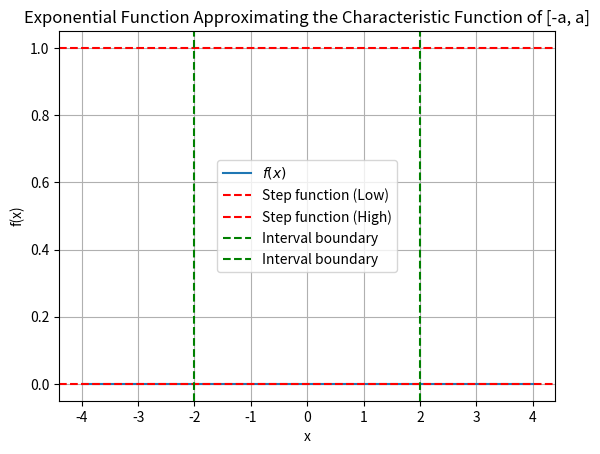

Write Python code to recreate this figure.
import numpy as np

def characteristic_approx(x, a, b):
    """
    Approximates the characteristic function of the interval [-a, a].

    Parameters:
    - x: array-like, input values
    - a: float, half-width of the interval
    - b: float, controls the steepness of the transition

    Returns:
    - Array-like approximation of the characteristic function.
    """
    return np.exp(-((x + a) / b)**2) * np.exp(-((x - a) / b)**2)

# Example usage (this should be removed when running unit tests)
if __name__ == "__main__":
    x = np.linspace(-4, 4, 400)
    y = characteristic_approx(x, 2, 0.5)

    import matplotlib.pyplot as plt
    plt.plot(x, y, label=r'$f(x)$')
    plt.axhline(0, color='r', linestyle='--', label='Step function (Low)')
    plt.axhline(1, color='r', linestyle='--', label='Step function (High)')
    plt.axvline(-2, color='g', linestyle='--', label='Interval boundary')
    plt.axvline(2, color='g', linestyle='--', label='Interval boundary')
    plt.xlabel('x')
    plt.ylabel('f(x)')
    plt.title('Exponential Function Approximating the Characteristic Function of [-a, a]')
    plt.legend()
    plt.grid(True)
    plt.show()
